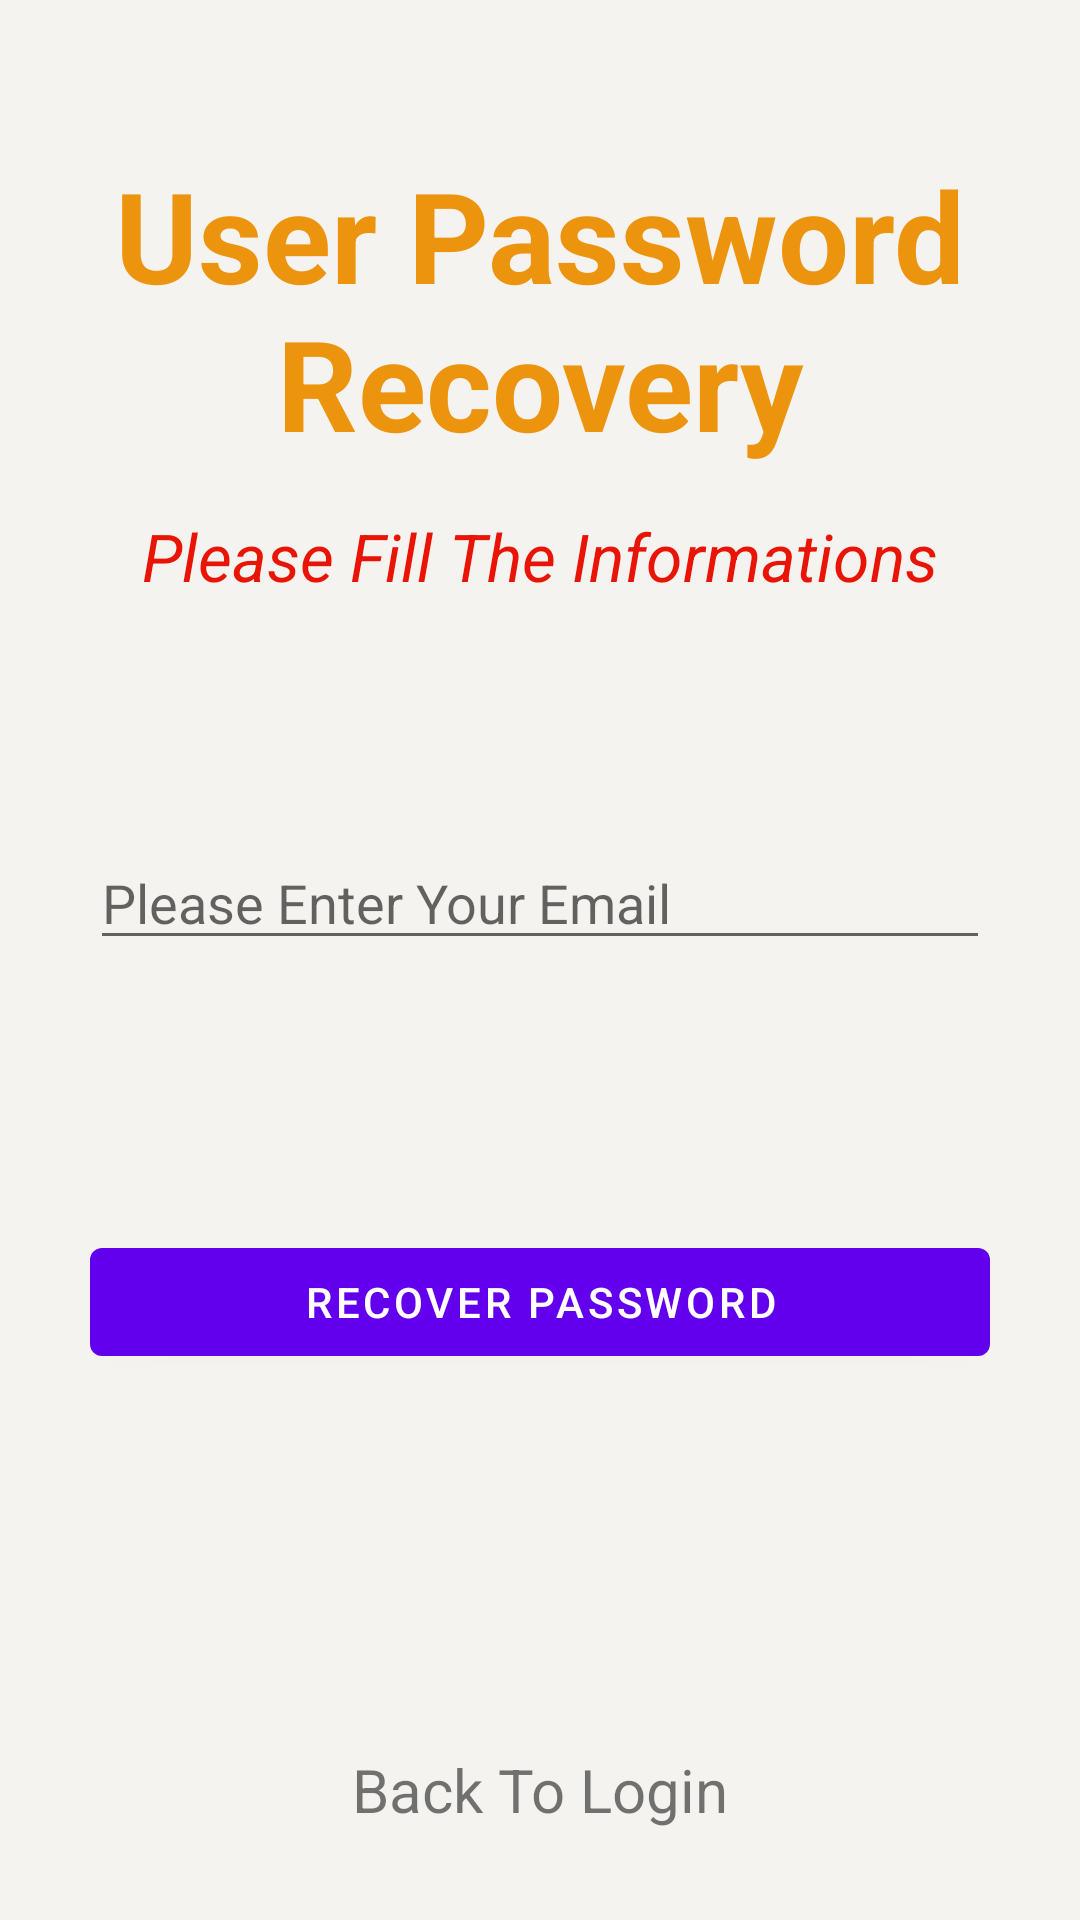

Here is an Android app screen rendered from its layout file. Give the layout XML and the strings, colors and styles it references.
<!-- AndroidManifest.xml: application theme Theme.NotesSpace -->
<!-- res/layout/activity_forgot_password.xml -->
<?xml version="1.0" encoding="utf-8"?>
<RelativeLayout xmlns:android="http://schemas.android.com/apk/res/android"
    xmlns:app="http://schemas.android.com/apk/res-auto"
    xmlns:tools="http://schemas.android.com/tools"
    android:layout_width="match_parent"
    android:layout_height="match_parent"
    android:background="#f5f3f0"
    tools:context=".ForgotPassword">
    <RelativeLayout
        android:layout_width="match_parent"
        android:layout_height="wrap_content"
        android:id="@+id/centerlinef"
        android:layout_centerInParent="true">
    </RelativeLayout>
    <LinearLayout
        android:layout_width="match_parent"
        android:layout_height="wrap_content"
        android:layout_marginRight="30dp"
        android:layout_marginLeft="30dp"
        android:layout_above="@id/centerlinef"
        android:layout_marginBottom="120dp"
        android:orientation="vertical">
        <TextView
            android:layout_width="match_parent"
            android:layout_height="wrap_content"
            android:text="User Password Recovery"
            android:textSize="42sp"
            android:layout_marginBottom="15dp"
            android:textColor="#ed940e"
            android:textAlignment="center"
            android:textStyle="bold">
        </TextView>
        <TextView
            android:layout_width="match_parent"
            android:layout_height="wrap_content"
            android:text="Please Fill The Informations"
            android:textSize="22sp"
            android:textColor="#e81405"
            android:textAlignment="center"
            android:textStyle="italic">
        </TextView>

    </LinearLayout>
    <EditText
        android:layout_width="match_parent"
        android:layout_height="wrap_content"
        android:id="@+id/email_recovery"
        android:hint="Please Enter Your Email"
        android:layout_marginRight="30dp"
        android:layout_marginLeft="30dp"
        android:layout_above="@id/centerlinef">
    </EditText>
    <Button
        android:layout_width="match_parent"
        android:layout_height="wrap_content"
        android:id="@+id/btnrecover"
        android:layout_marginTop="90dp"
        android:layout_marginLeft="30dp"
        android:layout_marginRight="30dp"
        android:text="Recover Password"
        android:layout_below="@id/centerlinef">
    </Button>
    <TextView
        android:layout_width="match_parent"
        android:layout_height="wrap_content"
        android:layout_alignParentBottom="true"
        android:text="Back To Login"
        android:id="@+id/back"
        android:layout_marginBottom="30dp"
        android:textAlignment="center"
        android:textSize="20sp">
    </TextView>


</RelativeLayout>
<!-- resources referenced by this layout -->
<resources>
  <style name="Theme.NotesSpace" parent="Theme.MaterialComponents.DayNight.DarkActionBar">
          
          <item name="colorPrimary">@color/purple_500</item>
          <item name="colorPrimaryVariant">@color/purple_700</item>
          <item name="colorOnPrimary">@color/white</item>
          
          <item name="colorSecondary">@color/teal_200</item>
          <item name="colorSecondaryVariant">@color/teal_700</item>
          <item name="colorOnSecondary">@color/black</item>
          
          <item name="android:statusBarColor">?attr/colorPrimaryVariant</item>
          
      </style>
  <color name="purple_500">#FF6200EE</color>
  <color name="purple_700">#FF3700B3</color>
  <color name="white">#FFFFFFFF</color>
  <color name="teal_200">#FF03DAC5</color>
  <color name="teal_700">#FF018786</color>
  <color name="black">#FF000000</color>
</resources>
